2-way image classification set "SOUVIK" from GitHub (KinshukP/marine-debris-classifier); label vocabulary: no plastic, plastic.

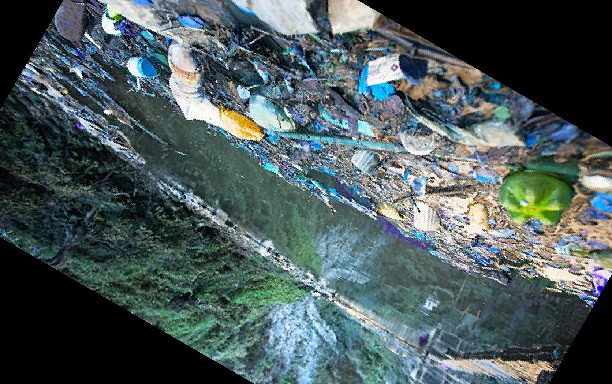
Label: plastic

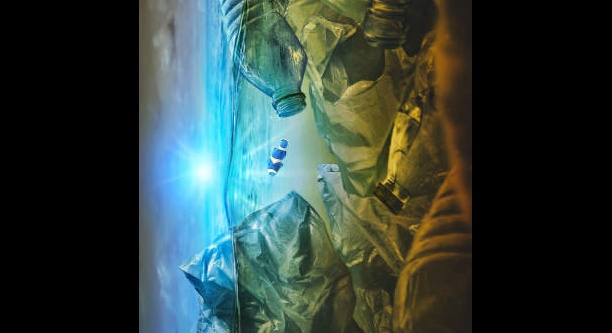
Label: plastic

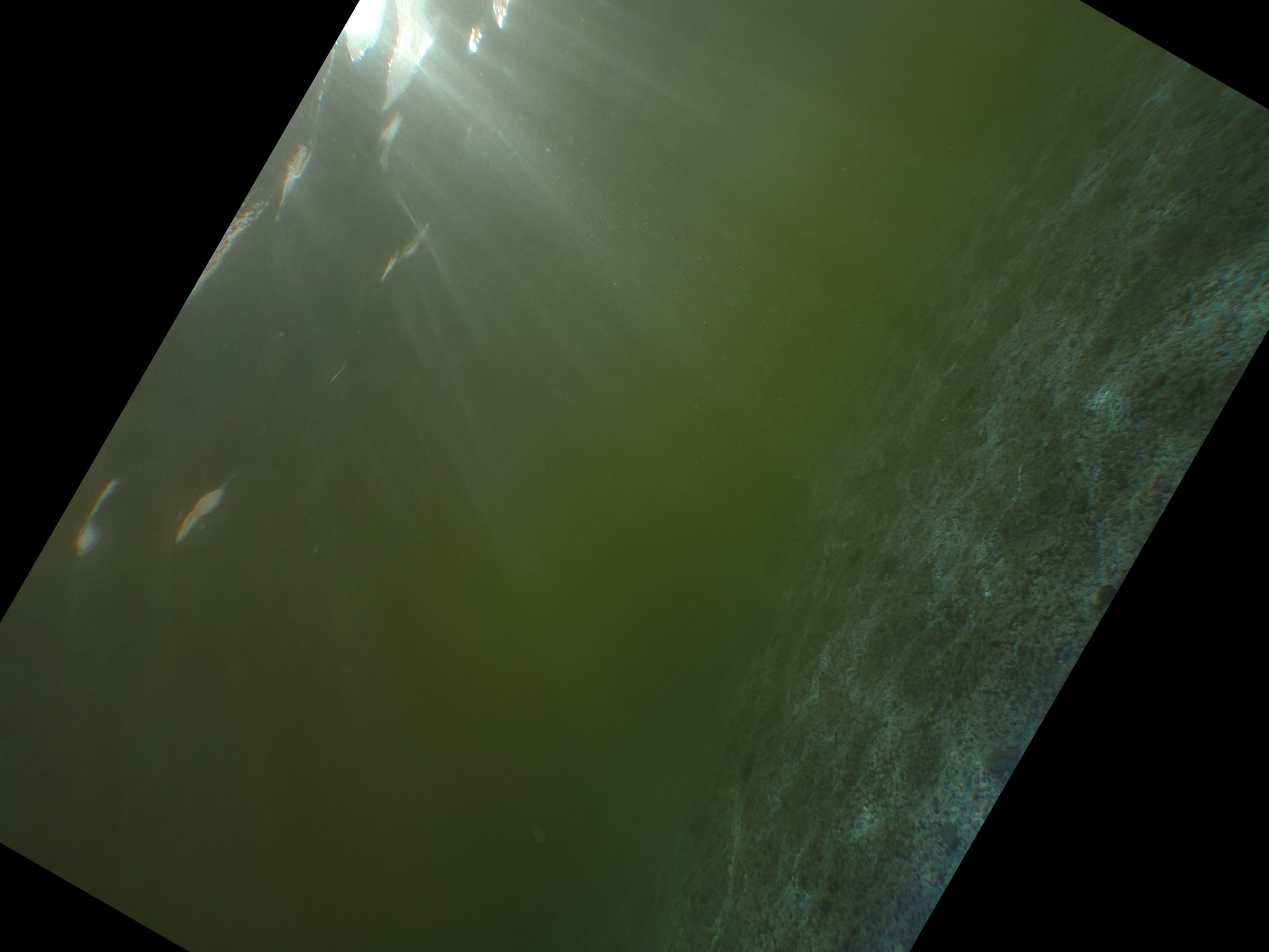
Label: no plastic

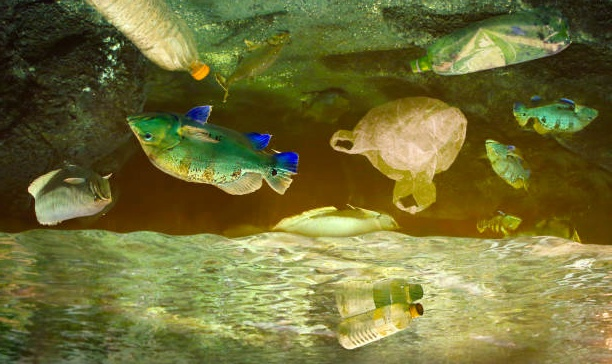
Label: plastic

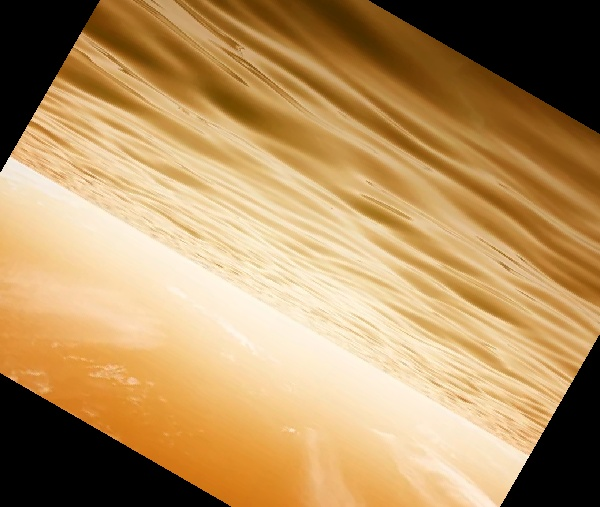
Label: no plastic

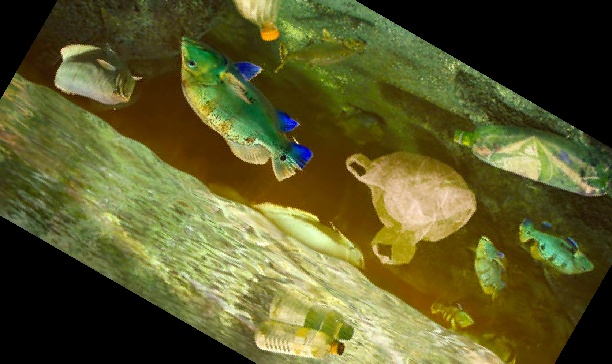
Label: plastic
